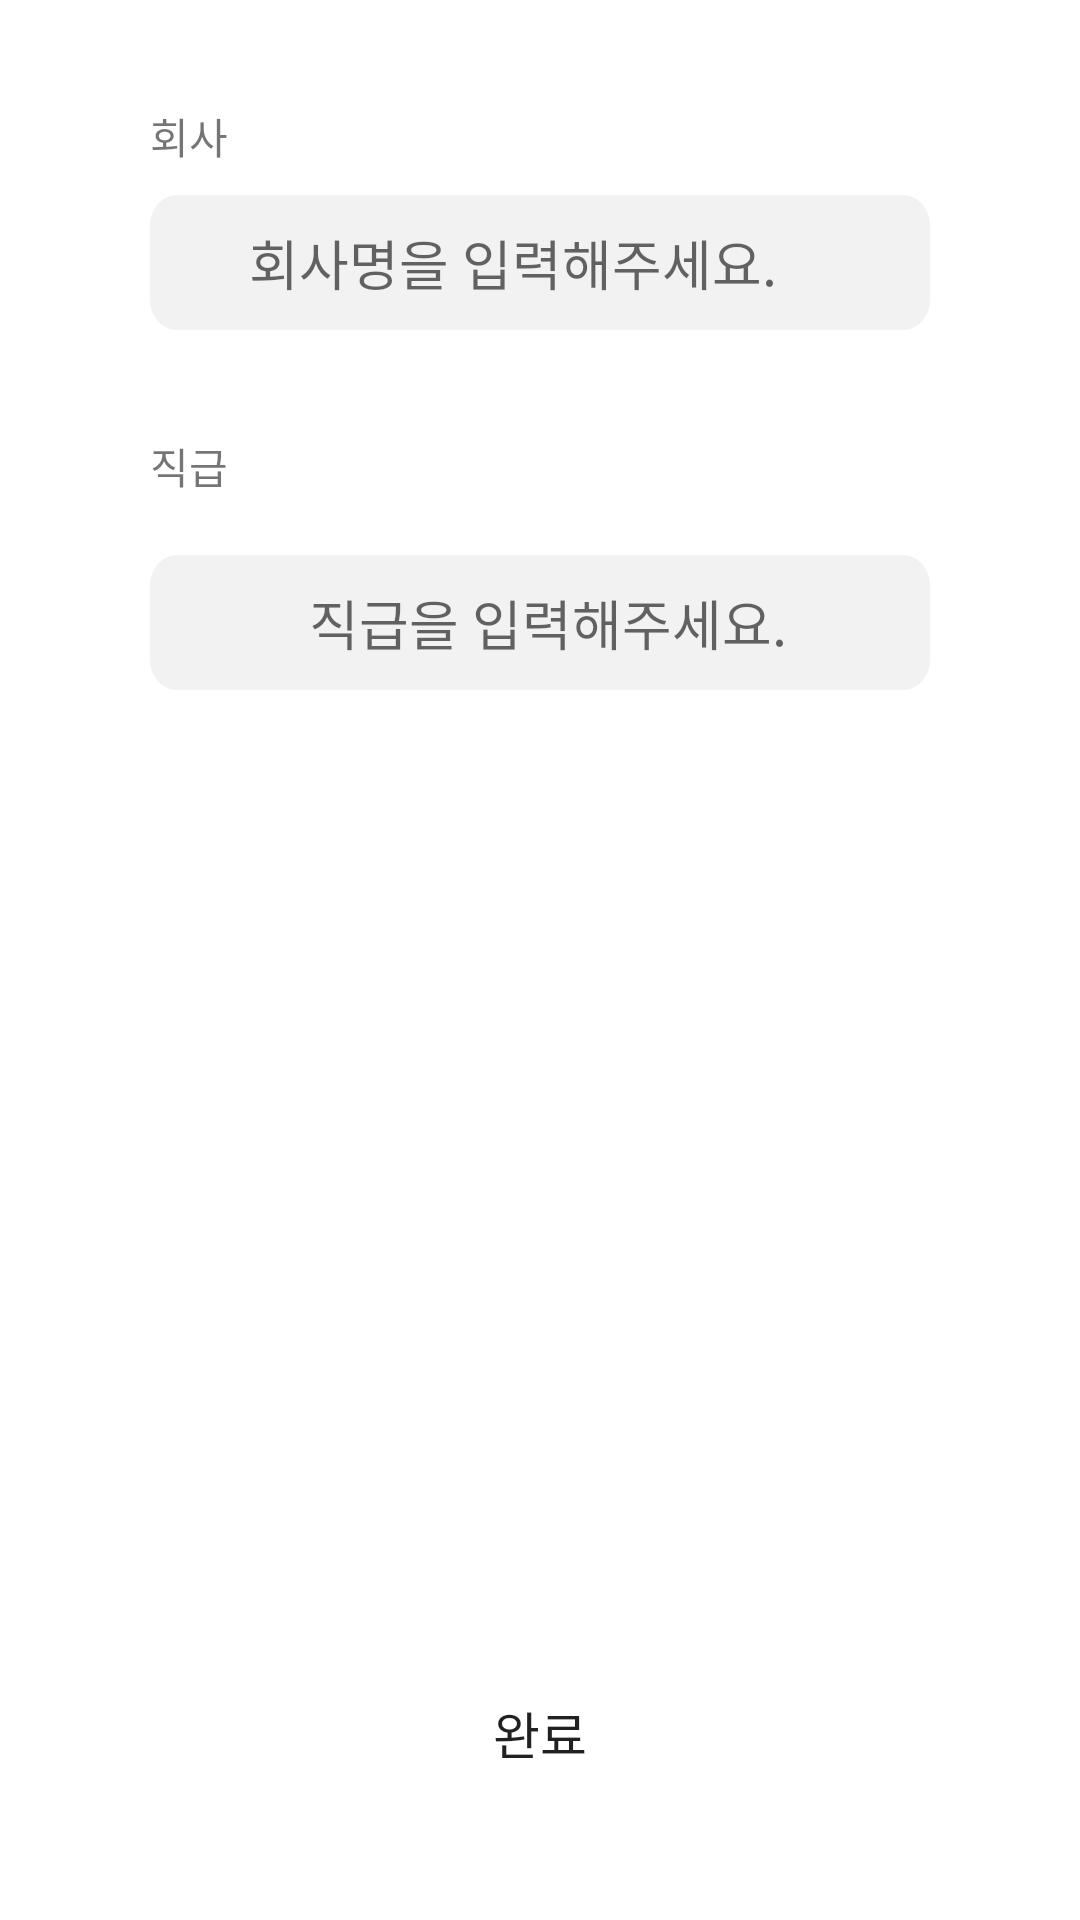

This screen was rendered from an Android layout file. Write that file and the resources it references.
<!-- AndroidManifest.xml: application theme Theme.Jabda -->
<!-- res/layout/activity_register_finish.xml -->
<?xml version="1.0" encoding="utf-8"?>
<androidx.constraintlayout.widget.ConstraintLayout xmlns:android="http://schemas.android.com/apk/res/android"
    android:layout_width="match_parent"
    android:layout_height="match_parent"
    xmlns:app="http://schemas.android.com/apk/res-auto">
    <TextView
        android:layout_width="wrap_content"
        android:layout_height="wrap_content"
        android:id="@+id/te_cp"
        android:text="회사"
        app:layout_constraintTop_toTopOf="parent"
        android:layout_marginTop="35dp"
        app:layout_constraintStart_toStartOf="parent"
        android:layout_marginStart="50dp"
        />
    <EditText
        android:layout_width="match_parent"
        android:layout_height="wrap_content"
        android:inputType="text"
        android:id="@+id/in_cp"
        android:hint="   회사명을 입력해주세요."
        android:layout_marginHorizontal="50dp"
        app:layout_constraintTop_toTopOf="@id/te_cp"
        app:layout_constraintStart_toStartOf="@id/te_cp"
        android:layout_marginTop="30dp"
        android:background="@drawable/textbox"
        android:paddingStart="20dp"
        />
    <TextView
        android:layout_width="wrap_content"
        android:layout_height="wrap_content"
        android:id="@+id/te_ps"
        android:text="직급"
        app:layout_constraintTop_toTopOf="@id/in_cp"
        android:layout_marginTop="80dp"
        app:layout_constraintStart_toStartOf="@id/te_cp"

        />
    <EditText
        android:layout_width="match_parent"
        android:layout_height="wrap_content"
        android:inputType="text"
        android:id="@+id/in_ps"
        android:layout_marginHorizontal="50dp"
        android:hint="   직급을 입력해주세요."
        app:layout_constraintTop_toTopOf="@id/te_ps"
        app:layout_constraintStart_toStartOf="@id/te_ps"
        android:layout_marginTop="40dp"
        android:background="@drawable/textbox"
        android:paddingStart="40dp"
        />
    <androidx.appcompat.widget.AppCompatButton
        android:layout_width="match_parent"
        android:layout_marginHorizontal="50dp"
        android:layout_height="wrap_content"
        android:text="완료"
        android:textSize="17sp"
        android:paddingVertical="15dp"
        android:background="@drawable/bg_btn"
        android:id="@+id/bu_com"
        app:layout_constraintBottom_toBottomOf="parent"
        android:layout_marginBottom="35dp"
        />
    

</androidx.constraintlayout.widget.ConstraintLayout>
<!-- resources referenced by this layout -->
<resources>
  <!-- drawable textbox (drawable) -->
  <?xml version="1.0" encoding="utf-8"?>
  <vector
      xmlns:android="http://schemas.android.com/apk/res/android"
      xmlns:aapt="http://schemas.android.com/aapt"
      android:width="280dp"
      android:height="45dp"
      android:viewportWidth="280"
      android:viewportHeight="45"
      >
  
      <group>
  
          <clip-path
              android:pathData="M10 0H270C275.523 0 280 4.47715 280 10V35C280 40.5228 275.523 45 270 45H10C4.47715 45 0 40.5228 0 35V10C0 4.47715 4.47715 0 10 0Z"
              />
  
          <path
              android:pathData="M0 0V45H280V0"
              android:fillColor="#F2F2F2"
              />
  
      </group>
  
  </vector>
  <style name="Theme.Jabda" parent="Theme.MaterialComponents.DayNight.NoActionBar">
          
          <item name="colorPrimary">@color/purple_500</item>
          <item name="colorPrimaryVariant">@color/purple_700</item>
          <item name="colorOnPrimary">@color/white</item>
          
          <item name="colorSecondary">@color/teal_200</item>
          <item name="colorSecondaryVariant">@color/teal_700</item>
          <item name="colorOnSecondary">@color/black</item>
          
          <item name="android:statusBarColor">@color/white</item>
          
      </style>
  <!-- not gathered from this repository: default colours our renderer supplied (Android Studio template values) -->
  <color name="purple_500">#FF6200EE</color>
  <color name="purple_700">#FF3700B3</color>
  <color name="teal_200">#FF03DAC5</color>
  <color name="teal_700">#FF018786</color>
  <color name="black">#FF000000</color>
  <color name="white">#FFFFFFFF</color>
</resources>
